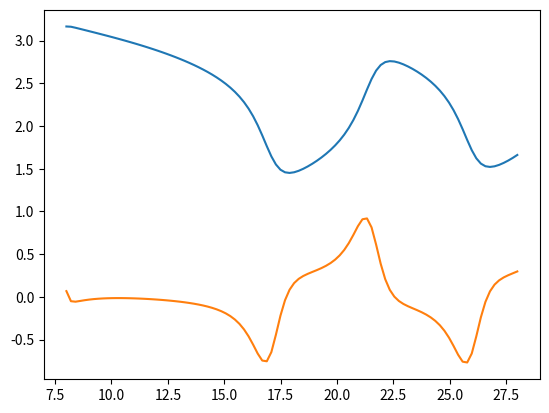
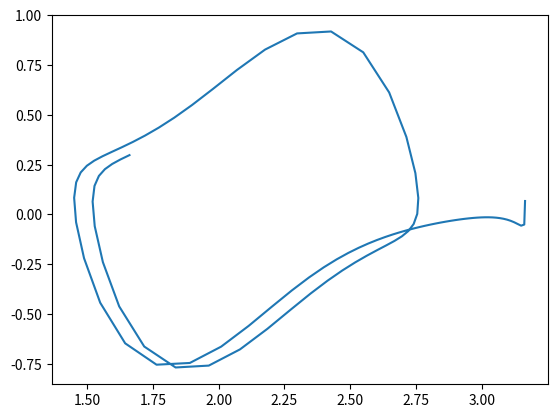

These charts were generated, in order, by the following Python code:
# -*- coding: utf-8 -*-
"""
Created on Mon Mar  7 22:22:58 2022

[redacted]
"""

import numpy as np
from scipy import integrate
import matplotlib.pyplot as plt

# define the forced (with input) Van der Pol oscillator
def vdp1(t, y):
    return np.array([y[1], (1 - 10*y[0]**2)*y[1] - y[0]+y[2],0])

# take a sequence of piecewise constant inputs (their values and the times at which they change)
t = [0, 3, 5, 20]
u = [1, 2, 0]

# initial state (position and velocity)
x0=1
dx0=0

i=0

# arrays in which to store the data
t_all=[]
y_all=[]

# take all sub-intervals defined by the time sequence and integrate the vdp1 function
while i<len(t)-1:
    # the integrate class integrates in points given explicitly; we construct such a time sequence
    tt = np.linspace(t[i], t[i+1], 100)  
    
    # prepare the inputs to be given to the integration procedure (initial time and initial state value)
    t0=t[i]
    y0 = [x0, dx0, u[i]]

    # prepare the array in which the state will be stored; make sure that the array is initialized with the current initial state
    y = np.zeros((len(tt), len(y0)))
    y[0, :] = y0

    # among the existing methods, chose RK45 ("Dormand Prince variant of the Runge-Kutta of order 4-5")
    r = integrate.ode(vdp1).set_integrator("dopri5")
    # set the initial value from which the integration starts
    r.set_initial_value(y0, t0)

    # for each intermediary point of the integration, call the integrate method and store the result
    for j in range(1, tt.size):
        y[j, :] = r.integrate(tt[j]) 
        if not r.successful():
            raise RuntimeError("Could not integrate")
    
    # since the procedure repeats for multiples indices i (the sub-intervals over which the control remains constant), we need to store all the time/state values
    if i == 0:
        t_all = tt
        y_all = y
    else:
        t_all = t_all + tt
        y_all = y_all + y
    
    # update the initial state of the next integration call to be the last value of the current integration
    x0=y[-1,0]
    dx0=y[-1,1]
    
    # go to the next sub-interval
    i=i+1
    
# plot the time-series (y_0(t) and y_1(t))
plt.plot(t_all, y_all[:,0:2])
plt.show()

# plot in the phase space (y_1=y_1(y_0))
plt.figure()
plt.plot(y_all[:,0],y_all[:,1])